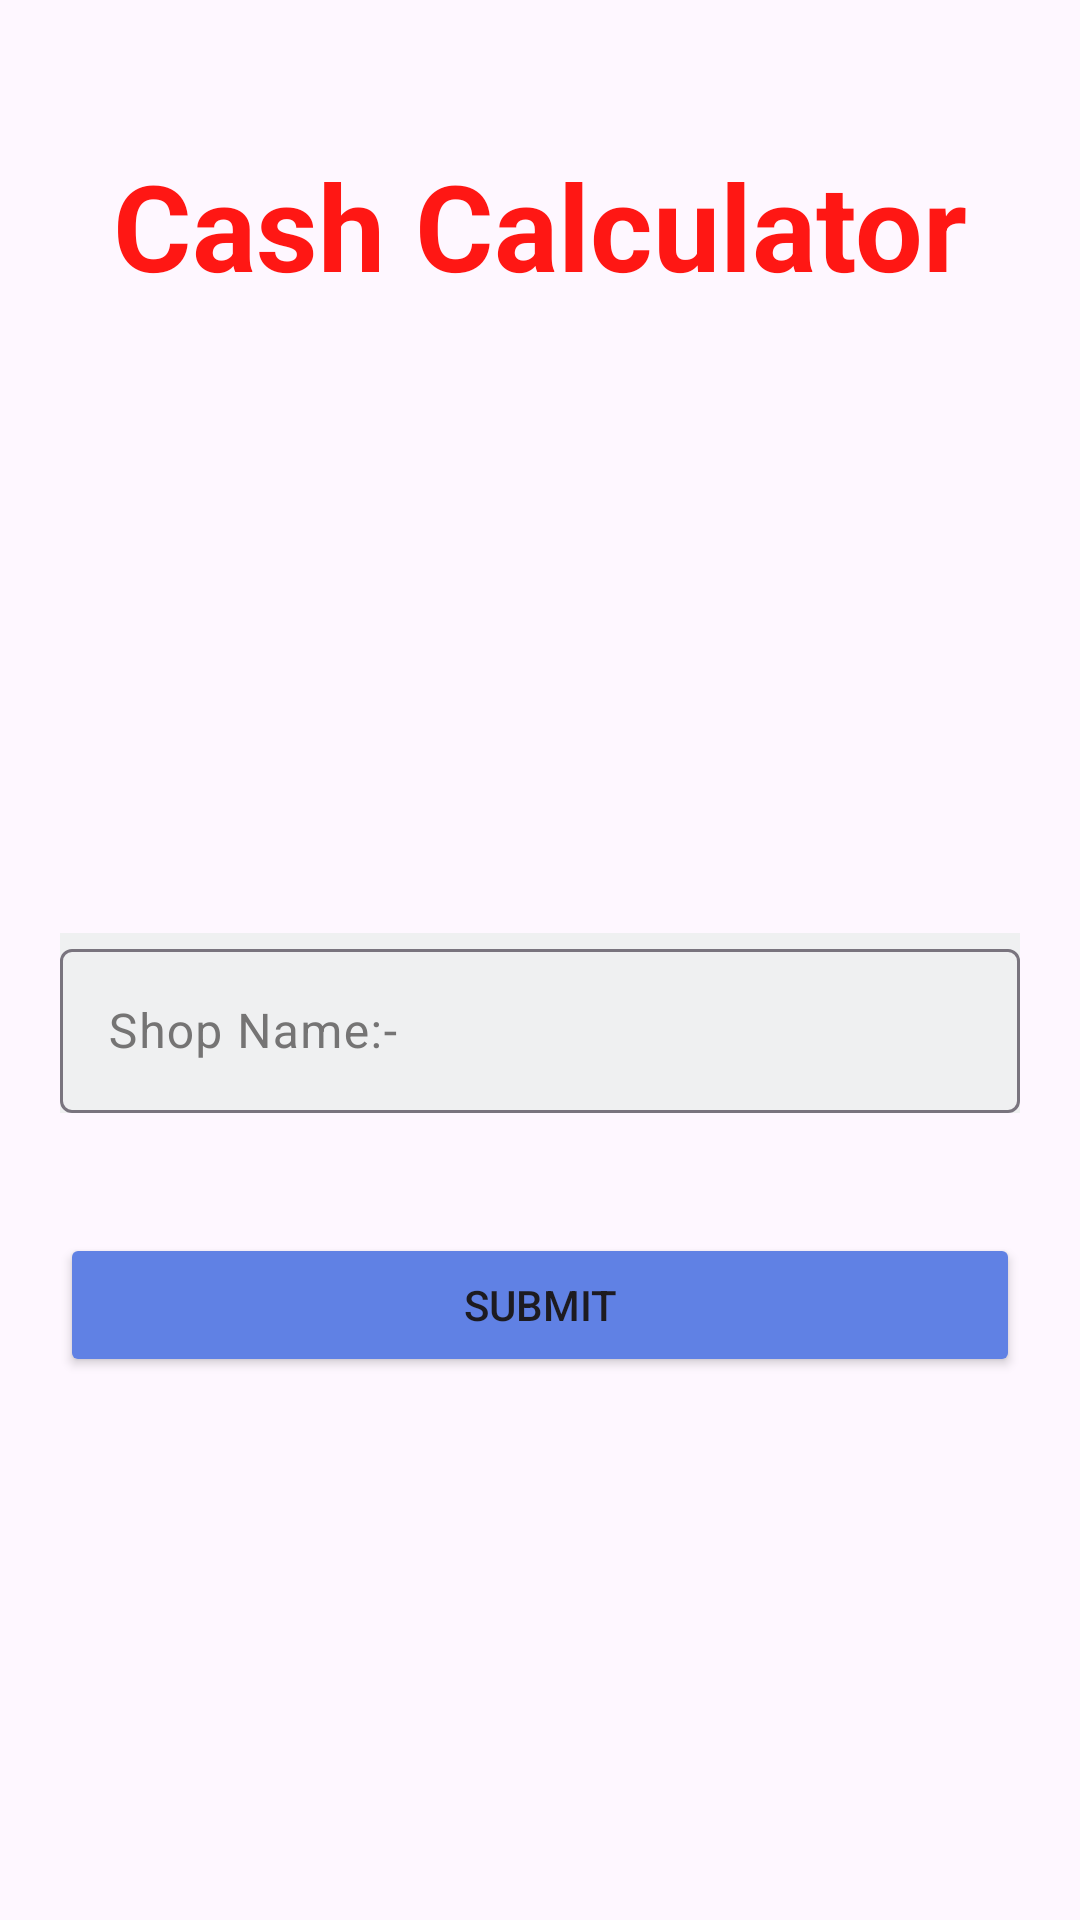

Here is an Android app screen rendered from its layout file. Give the layout XML and the strings, colors and styles it references.
<!-- AndroidManifest.xml: application theme Theme.Cash_Calculator -->
<!-- res/layout/activity_main.xml -->
<?xml version="1.0" encoding="utf-8"?>
<LinearLayout xmlns:android="http://schemas.android.com/apk/res/android"
    xmlns:app="http://schemas.android.com/apk/res-auto"
    xmlns:tools="http://schemas.android.com/tools"
    android:layout_width="match_parent"
    android:layout_height="match_parent"
    android:padding="20dp"
    android:orientation="vertical"

    android:background="@drawable/home"
    tools:context=".MainActivity">
<TextView
    android:layout_width="match_parent"
    android:text="@string/cash_calculator"
    android:textColor="#FF1714"
    android:textStyle="bold"
    android:textSize="40sp"
    android:gravity="center"
    android:layout_marginTop="20dp"
    android:layout_height="70dp"/>

    <LinearLayout
        android:layout_width="match_parent"
        android:layout_height="150dp"
        android:gravity="center"
        android:layout_marginTop="200dp"
        android:orientation="vertical">

        <com.google.android.material.textfield.TextInputLayout
            android:id="@+id/textInputLayout"
            android:layout_width="match_parent"
            android:layout_height="60dp"
            android:background="#EFF0F1"
            app:counterOverflowTextAppearance="@style/TextAppearance.AppCompat.Body1"
            android:textColorHint="#757474"
            app:hintTextColor="#FF5722">

            <com.google.android.material.textfield.TextInputEditText
                android:id="@+id/Shop_name"
                android:layout_width="match_parent"
                android:layout_height="match_parent"
                android:hint="@string/shop_name"
                android:inputType="textPersonName"
                android:textColorHint="#232323"
                android:maxLength="20"
                android:textColor="#000000"
                tools:ignore="DuplicateSpeakableTextCheck" />
        </com.google.android.material.textfield.TextInputLayout>

        <Button
            android:id="@+id/btnName"
            android:layout_width="match_parent"
            android:layout_height="wrap_content"
            android:layout_marginTop="40dp"
            android:backgroundTint="@color/plusBackground"

            android:text="@string/submit" />

    </LinearLayout>


</LinearLayout>
<!-- resources referenced by this layout -->
<resources>
  <color name="plusBackground">#6081E4</color>
  <string name="cash_calculator">Cash Calculator</string>
  <string name="shop_name">Shop Name:-</string>
  <string name="submit">Submit</string>
  <style name="Theme.Cash_Calculator" parent="Base.Theme.Cash_Calculator" />
  <style name="Base.Theme.Cash_Calculator" parent="Theme.Material3.DayNight.NoActionBar">
          
          
      </style>
</resources>
